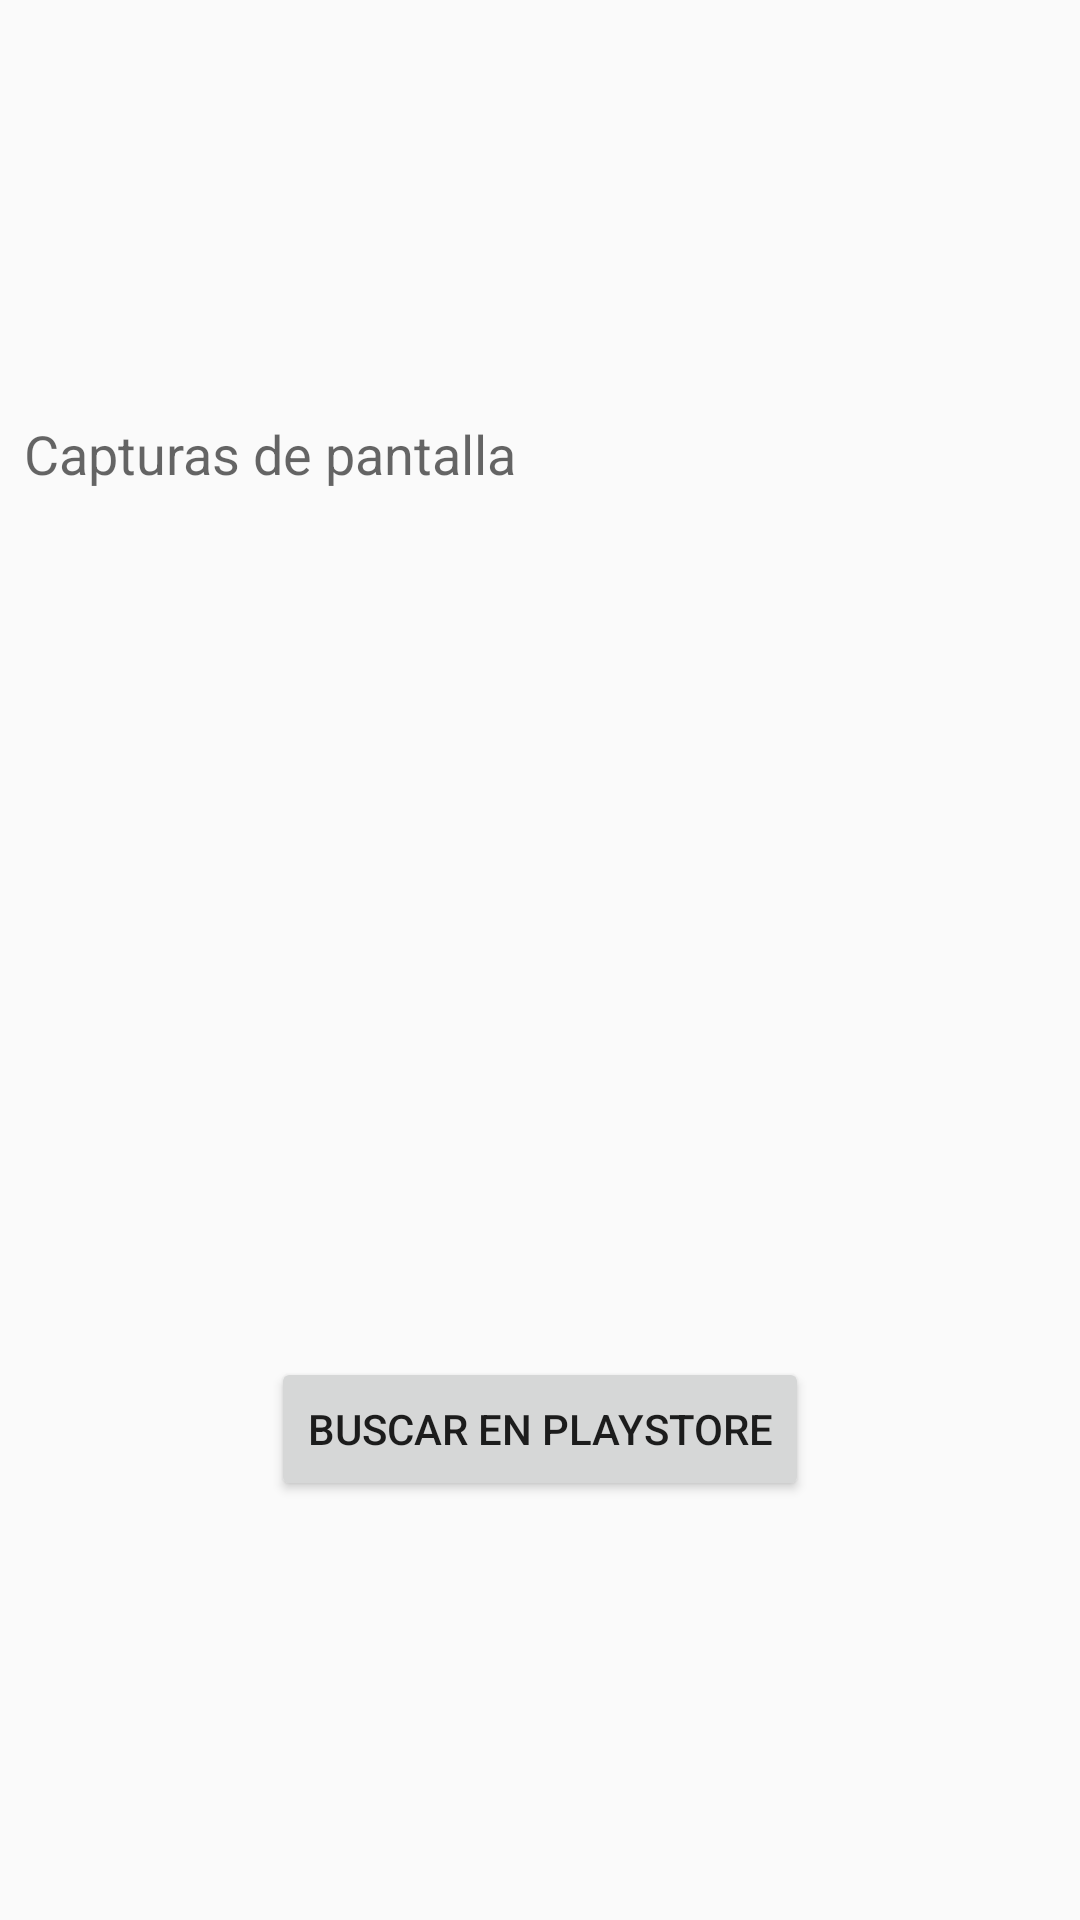

Write the Android layout XML for this screen, with the resource values it uses.
<!-- AndroidManifest.xml: application theme TemaClaro -->
<!-- res/layout/activity_app_info.xml -->
<?xml version="1.0" encoding="utf-8"?>
<ScrollView xmlns:android="http://schemas.android.com/apk/res/android"
    xmlns:app="http://schemas.android.com/apk/res-auto"
    android:layout_width="match_parent" android:layout_height="match_parent">
    <LinearLayout
        android:layout_width="match_parent"
        android:layout_height="wrap_content"
        android:orientation="vertical" >

        <android.support.constraint.ConstraintLayout
            android:layout_width="match_parent"
            android:layout_height="match_parent">

            <ImageView
                android:id="@+id/iconoInfo"
                android:layout_width="115dp"
                android:layout_height="115dp"
                android:layout_marginStart="16dp"
                android:layout_marginTop="16dp"
                app:layout_constraintLeft_toLeftOf="parent"
                app:layout_constraintTop_toTopOf="parent"
                app:srcCompat="@mipmap/ic_launcher_round" />

            <TextView
                android:id="@+id/nombreInfo"
                android:layout_width="0dp"
                android:layout_height="wrap_content"
                android:layout_marginStart="12dp"
                android:layout_marginTop="52dp"
                android:text=""
                android:textAppearance="@style/TextAppearance.AppCompat.Medium"
                app:layout_constraintLeft_toLeftOf="parent"
                app:layout_constraintStart_toEndOf="@+id/iconoInfo"
                app:layout_constraintTop_toTopOf="parent" />

            <TextView
                android:id="@+id/paqueteInfo"
                android:layout_width="0dp"
                android:layout_height="wrap_content"
                android:layout_marginStart="12dp"
                android:layout_marginTop="8dp"
                android:text=""
                app:layout_constraintStart_toEndOf="@+id/iconoInfo"
                app:layout_constraintTop_toBottomOf="@+id/nombreInfo" />

        </android.support.constraint.ConstraintLayout>

        <android.support.constraint.ConstraintLayout
            android:layout_width="match_parent"
            android:layout_height="match_parent">

            <ProgressBar
                android:id="@+id/capturas_progress"
                style="?android:attr/progressBarStyleLarge"
                android:layout_width="wrap_content"
                android:layout_height="wrap_content"
                android:visibility="gone"
                app:layout_constraintBottom_toBottomOf="parent"
                app:layout_constraintEnd_toEndOf="parent"
                app:layout_constraintStart_toStartOf="parent"
                app:layout_constraintTop_toTopOf="parent" />

            <TextView
                android:id="@+id/text_capturas"
                android:layout_width="wrap_content"
                android:layout_height="wrap_content"
                android:layout_marginStart="8dp"
                android:layout_marginTop="8dp"
                android:text="@string/capturas_de_pantalla"
                android:textAppearance="@android:style/TextAppearance.Material.Medium"
                app:layout_constraintStart_toStartOf="parent"
                app:layout_constraintTop_toTopOf="parent" />

            <android.support.v7.widget.RecyclerView
                android:id="@+id/capturas_recycler"
                android:layout_width="0dp"
                android:layout_height="200dp"
                android:layout_marginEnd="8dp"
                android:layout_marginStart="8dp"
                android:layout_marginTop="8dp"
                app:layout_constraintEnd_toEndOf="parent"
                app:layout_constraintStart_toStartOf="parent"
                app:layout_constraintTop_toBottomOf="@+id/text_capturas" />
        </android.support.constraint.ConstraintLayout>

        <android.support.constraint.ConstraintLayout
            android:layout_width="match_parent"
            android:layout_height="match_parent">


            <Button
                android:id="@+id/ejecutarInfo"
                android:layout_width="147dp"
                android:layout_height="57dp"
                android:layout_marginBottom="8dp"
                android:layout_marginEnd="8dp"
                android:layout_marginStart="8dp"
                android:layout_marginTop="16dp"
                android:elevation="0dp"
                android:onClick="ejecutarApp"
                android:text="@string/ejecutar"
                android:textAppearance="@style/TextAppearance.AppCompat.Large"
                android:visibility="invisible"
                app:layout_constraintBottom_toTopOf="@+id/abrirEnPlayInfo"
                app:layout_constraintEnd_toEndOf="parent"
                app:layout_constraintStart_toStartOf="parent"
                app:layout_constraintTop_toTopOf="parent" />

            <Button
                android:id="@+id/borrarInfo"
                android:layout_width="wrap_content"
                android:layout_height="45dp"
                android:layout_marginBottom="16dp"
                android:drawableStart="@android:drawable/ic_delete"
                android:onClick="borrarApp"
                android:text="@string/borrar"
                android:textAppearance="@style/TextAppearance.AppCompat.Small"
                android:textSize="12sp"
                android:visibility="invisible"
                app:layout_constraintBottom_toBottomOf="parent"
                app:layout_constraintLeft_toLeftOf="parent"
                app:layout_constraintRight_toRightOf="parent" />

            <Button
                android:id="@+id/desinstalarInfo"
                android:layout_width="0dp"
                android:layout_height="45dp"
                android:layout_marginEnd="6dp"
                android:layout_marginStart="8dp"
                android:drawableStart="@android:drawable/ic_menu_delete"
                android:onClick="desinstalarApp"
                android:text="@string/desinstalar"
                android:textAppearance="@style/TextAppearance.AppCompat.Small"
                android:textSize="12sp"
                android:visibility="invisible"
                app:layout_constraintEnd_toStartOf="@+id/borrarInfo"
                app:layout_constraintHorizontal_bias="0.363"
                app:layout_constraintLeft_toLeftOf="parent"
                app:layout_constraintStart_toStartOf="parent"
                app:layout_constraintTop_toTopOf="@+id/borrarInfo" />

            <Button
                android:id="@+id/ajustesInfo"
                android:layout_width="0dp"
                android:layout_height="45dp"
                android:layout_marginEnd="8dp"
                android:layout_marginStart="6dp"
                android:drawableStart="@android:drawable/ic_menu_manage"
                android:onClick="ajustesApp"
                android:text="@string/ajustes"
                android:textAppearance="@style/TextAppearance.AppCompat.Small"
                android:textSize="12sp"
                android:visibility="invisible"
                app:layout_constraintEnd_toEndOf="parent"
                app:layout_constraintStart_toEndOf="@+id/borrarInfo"
                app:layout_constraintTop_toTopOf="@+id/borrarInfo" />

            <Button
                android:id="@+id/abrirEnPlayInfo"
                android:layout_width="wrap_content"
                android:layout_height="wrap_content"
                android:layout_marginBottom="8dp"
                android:onClick="abrirEnPlayApp"
                android:text="@string/buscar_en_play"
                app:layout_constraintBottom_toTopOf="@+id/borrarInfo"
                app:layout_constraintEnd_toEndOf="parent"
                app:layout_constraintStart_toStartOf="parent" />

        </android.support.constraint.ConstraintLayout>

    </LinearLayout>
</ScrollView>
<!-- resources referenced by this layout -->
<resources>
  <string name="ajustes">Ajustes</string>
  <string name="borrar">Borrar</string>
  <string name="buscar_en_play">Buscar en PlayStore</string>
  <string name="capturas_de_pantalla">Capturas de pantalla</string>
  <string name="desinstalar">Desinstalar</string>
  <string name="ejecutar">Ejecutar</string>
  <style name="TemaClaro" parent="Theme.AppCompat.Light">
          
          <item name="colorPrimary">@color/colorPrimary</item>
          <item name="colorPrimaryDark">@color/colorPrimaryDark</item>
          <item name="colorAccent">@color/colorAccent</item>
          <item name="android:statusBarColor">@color/colorPrimaryDark</item>
          <item name="android:textColorSecondaryInverse">@android:color/darker_gray</item>
      </style>
  <color name="colorPrimary">#00bcd4</color>
  <color name="colorPrimaryDark">#008f9e</color>
  <color name="colorAccent">#92182a</color>
</resources>
